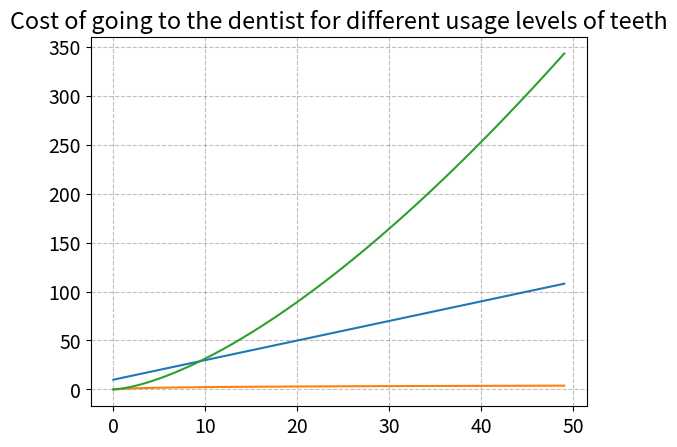

Write the Python code that produced this figure. (Note: this script raises an exception after producing the figure.)
import numpy as np
from types import SimpleNamespace
%load_ext autoreload
%autoreload 2
from copy import deepcopy
import time
from scipy import optimize
from scipy import interpolate
import matplotlib.pyplot as plt
plt.rcParams.update({"axes.grid":True,"grid.color":"black","grid.alpha":"0.25","grid.linestyle":"--"})
plt.rcParams.update({'font.size': 14})

par = SimpleNamespace()
par.x = 0 #x being the level of usage of your teeth
par.FC = 10 #Fixed cost of going to the dentist
par.MC = 2 #Marginal cost of going to the dentist, depends on your usage of the teeth (when you last went)
par.beta = 0.9 #Discount factor
par.exponent = 1.5 #How bad your teeth decay if you don't see a dentist
par.gamma = 0.1
par.T = 3
par.boost = 5
par.threshold = 15 #threshold level to account for the severity of toothache  
par.weight = 1.3 #weight of toothache severity relative to the disutility caused by tooth decay

def cost_dentist(par, d, x):
    if d == 0: 
        return  0 #cost of not going to the dentist 
    if d == 1: 
        return par.FC + par.MC*x #cost of going to the dentist 

def teeth_decay(par, d, x_t): #How your teeth are transitioning from one time period to the next
    if d == 0:
        
        x_1 = int(x_t**par.exponent) + 3 #Decay of teeth of not going based on current state (x_t), an exponent and a constant (3) 
    else:
        x_1 = max(x_t - par.boost, 0) #improvement of going to the dentist (current state (x_t) or a maximum of a reset stage of 0)
    return x_1

def disutil_ache(par, x_t): 
    disutil = (x_t**(1-par.gamma) - 1) / (1 - par.gamma)
    return int(disutil)

def disutil_ache_threshold(par, x_t): 
    if x_t >= par.threshold:
        disutil = (par.weight * (x_t - par.threshold))**(1 - par.gamma) / (1 - par.gamma)
    else:
        disutil = (x_t**(1-par.gamma) - 1) / (1 - par.gamma)
    return int(disutil)

def total_util(par, d, x_t):
    return -cost_dentist(par, d, x_t) - disutil_ache(par, x_t)

c_going = []
expo = []
logo = []
for i in range(0,50):
    c_going.append(cost_dentist(par,1, i))#cost of not going for all diff. stages
    expo.append(i**1.5)#incorporate a decay rate of not going
    logo.append(np.log(i+1))
plt.plot(c_going)
plt.plot(logo)
plt.plot(expo)
plt.title('Cost of going to the dentist for different usage levels of teeth')
plt.show

import numpy as np
from collections import namedtuple
import matplotlib.pyplot as plt
plt.rcParams.update({"axes.grid":True,"grid.color":"black","grid.alpha":"0.25","grid.linestyle":"--"})
plt.rcParams.update({'font.size': 14})

# Define the parameters for the dentist model
DentistParams = namedtuple('DentistParams', ['FC', 'MC', 'alpha', 'beta', 'gamma', 'pr', 'budget'])
par = DentistParams(FC=10, MC=2, alpha=0.5, beta=0.95, gamma=0.5, pr=0.8, budget=20)

# Define the initial conditions for the model
x0 = 0
T = 5

# Solve the dentist model and print the results
x, c, u, cost, discounted_utility, d, total_discounted_utility, total_cost = solve_dentist_model(par, x0, T)
print("x: ", x)
print("c: ", c)
print("u: ", u)
print("cost: ", cost)
print("discounted_utility: ", discounted_utility)
print("d: ", d)
print("total_discounted_utility: ", total_discounted_utility)
print("total_cost: ", total_cost)
plt.plot(u)
plt.plot(x)
plt.plot(c)
plt.plot(d)
plt.plot(cost)
plt.plot(discounted_utility)
plt.plot(total_discounted_utility)
plt.plot(total_cost)


par = SimpleNamespace()
par.x = 0 #x being the level of usage of your teeth
par.FC = 10 #Fixed cost of going to the dentist
par.MC = 2 #Marginal cost of going to the dentist, depends on your usage of the teeth (when you last went)
par.alpha = 0.5#parameter in the utility function 
par.beta = 0.9 #Discount factor
par.gamma = 1.5 #How bad your teeth decay if you don't see a dentist
par.pr = 0.1 #the probability of needing a filling 


def solve_dentist_model(par, x, T):
    # Initialize arrays to store results
    x = np.zeros(T+1)
    c = np.zeros(T+1)
    u = np.zeros(T+1)
    cost = np.zeros(T+1)
    discounted_utility = np.zeros(T+1)
    d = np.zeros(T+1, dtype=int)

    # Set initial values
    x[0] = 0
    c[0] = 0
    u[0] = 0
    cost[0] = 0
    discounted_utility[0] = 0
    d[0] = 0

    for t in range(1, T+1):
        # Compute costs and benefits of going to the dentist and not going
        cost_dentist = par.FC + par.MC * x[t-1]
        discounted_utility_dentist = (par.alpha * x[t-1]**par.gamma) / (1 + par.beta)
        utility_no_dentist = (x[t-1]**par.gamma) / (1 + par.beta**(t-1))

        # Compute expected utility of going to the dentist and not going
        expected_utility_dentist = par.pr * discounted_utility_dentist + (1 - par.pr) * utility_no_dentist
        expected_utility_no_dentist = utility_no_dentist

        # Choose action that maximizes expected utility
        if expected_utility_dentist >= expected_utility_no_dentist and cost_dentist <= par.budget:
            x[t] = x[t-1] + 1
            c[t] = cost_dentist
            u[t] = discounted_utility_dentist
            cost[t] = cost_dentist
            discounted_utility[t] = discounted_utility_dentist
            d[t] = 1
        else:
            x[t] = x[t-1]
            c[t] = 0
            u[t] = utility_no_dentist
            cost[t] = 0
            discounted_utility[t] = utility_no_dentist
            d[t] = 0
    
            

    # Compute total discounted utility and cost
    total_discounted_utility = np.sum(discounted_utility)
    total_cost = np.sum(cost)

    # Return results
    return x, c, u, cost, discounted_utility, d, total_discounted_utility, total_cost



# Print the results
print("x:", x)
print("c:", c)
print("u:", u)
print("cost:", cost)
print("discounted_utility:", discounted_utility)
print("d:", d)
print("total_discounted_utility:", total_discounted_utility)
print("total_cost:", total_cost)